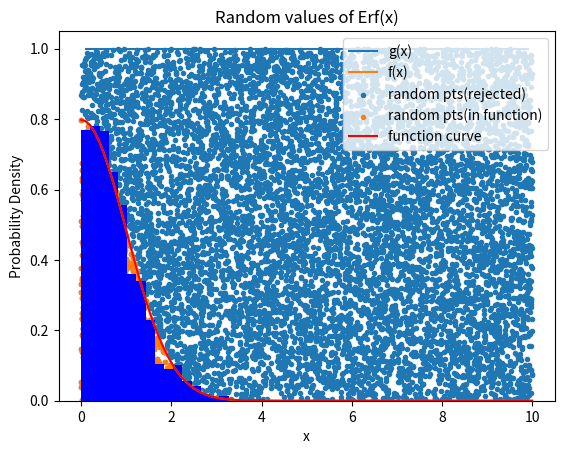

Here is the Python script that generated this plot:
#!/usr/bin/env python
# coding: utf-8

# In[1]:


import numpy as np
import matplotlib.pyplot as plt

def f(x):
    return np.sqrt(2/np.pi)*np.exp((-x**2)/2)

def g(x):
    if x<10 and x>0:
        return 1

x_arr=np.linspace(0,10,100)
fx_arr=f(x_arr)
g=np.vectorize(g)
gx_arr=g(x_arr)

no_points=10000
x_shot=10*np.random.rand(no_points)
y_shot=1*np.random.rand(no_points)


x_inside=[]
y_inside=[]
for i in range(len(x_shot)):
    if y_shot[i]<f(x_shot[i]):
        x_inside.append(x_shot[i])
        y_inside.append(y_shot[i])
        
    
plt.plot(x_arr,gx_arr,label="g(x)")
plt.plot(x_arr,fx_arr,label="f(x)")
plt.scatter(x_shot,y_shot,label="random pts(rejected)",marker=".")
plt.scatter(x_inside,y_inside,label="random pts(in function)",marker=".")
plt.title("Shooting Pts on graph")
plt.legend(loc='upper left', bbox_to_anchor=(1, 1))
plt.xlabel("x")
plt.ylabel("y")
plt.grid()
plt.title("Rejection Method")
plt.savefig("q6_plot1")
plt.show()

# Plotting the histogram
plt.hist(x_inside, bins=20, color='blue', density=True)

# Adding labels and title
plt.xlabel('x')
plt.ylabel('Probability Density')
plt.title('Random values of Erf(x)')
plt.plot(x_arr,fx_arr,c="red",label="function curve")
plt.grid()
plt.legend()
plt.savefig("q6_plot2")
# Displaying the histogram
plt.show()


# In[ ]:




